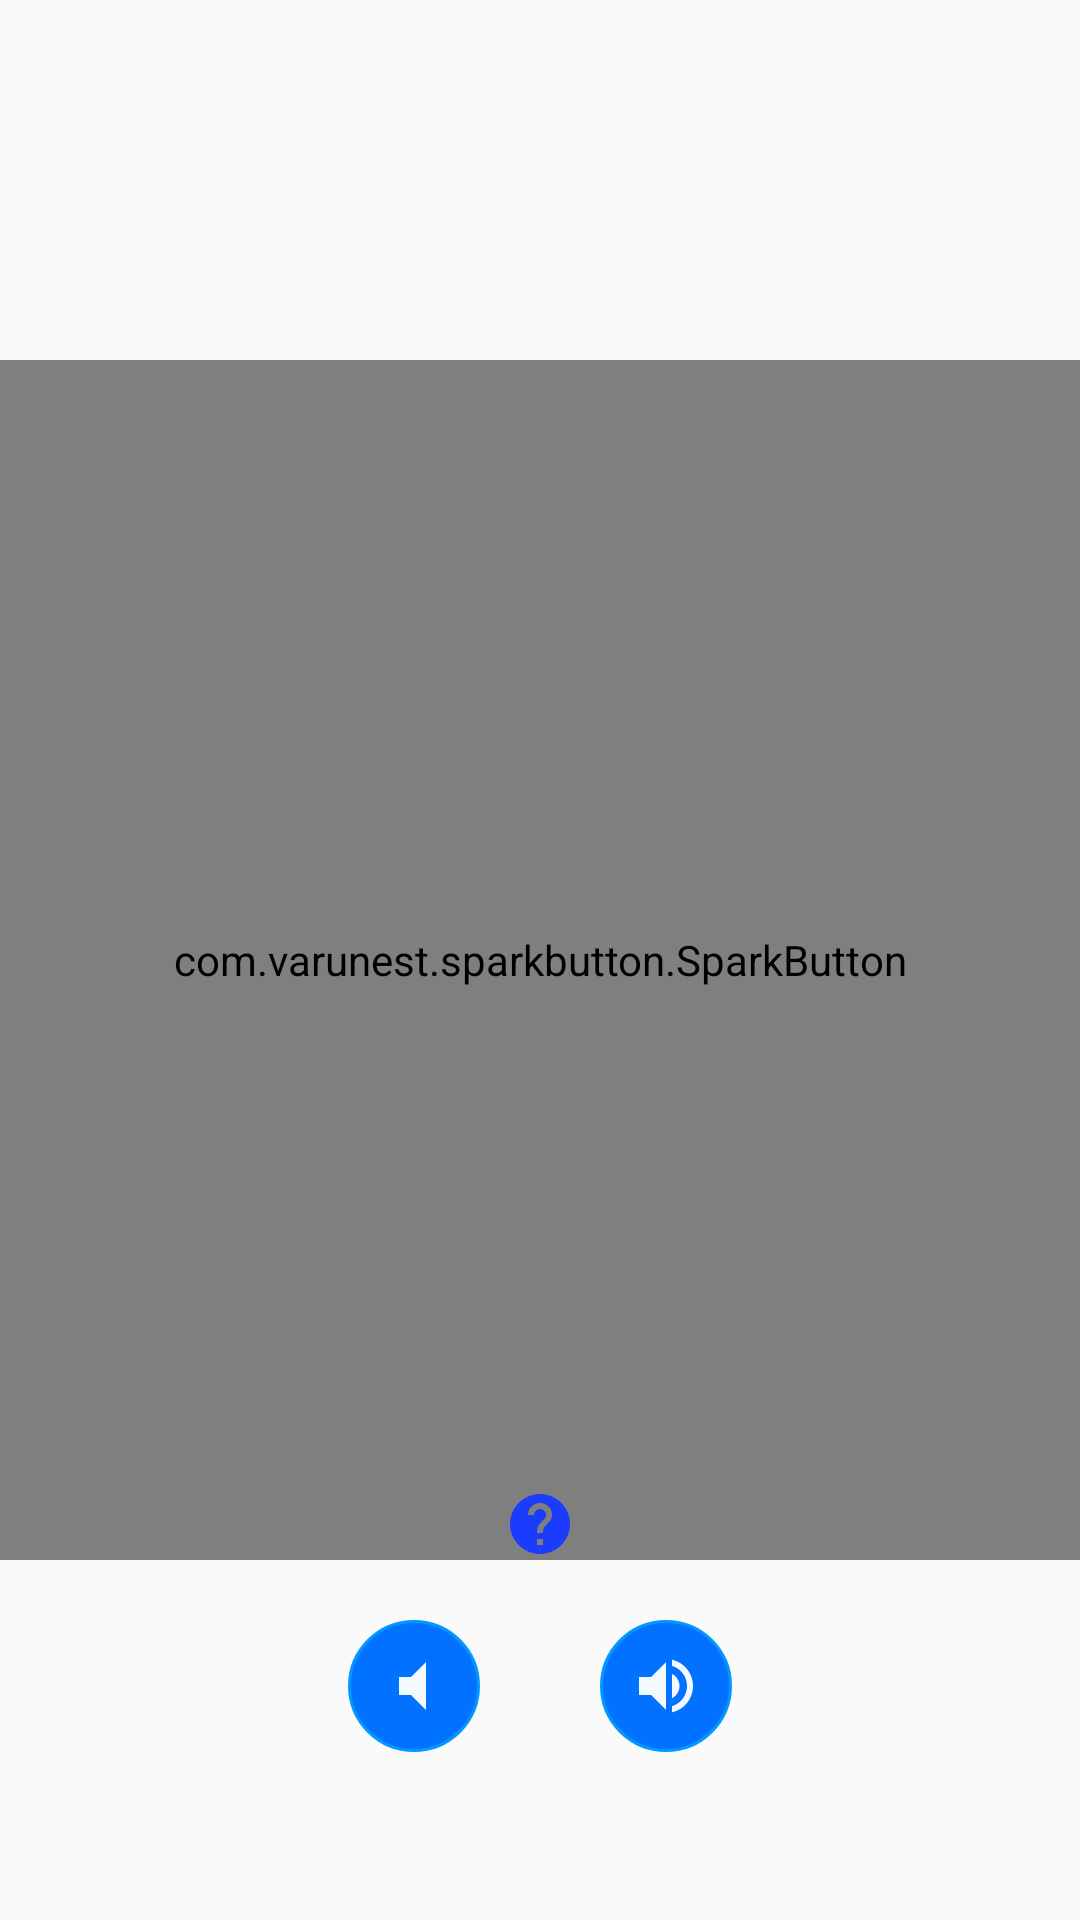

Here is an Android app screen rendered from its layout file. Give the layout XML and the strings, colors and styles it references.
<!-- AndroidManifest.xml: application theme AppTheme -->
<!-- res/layout/home_activity.xml -->
<?xml version="1.0" encoding="utf-8"?>
<RelativeLayout android:layout_width="match_parent"
    android:layout_height="match_parent"
    xmlns:android="http://schemas.android.com/apk/res/android"
    android:orientation="vertical"
    xmlns:app="http://schemas.android.com/apk/res-auto"
    android:layout_gravity="center">
<LinearLayout
    android:layout_width="match_parent"
    android:layout_height="wrap_content"
    android:gravity="center"
    android:id="@+id/VolumLayoutID"
android:layout_below="@id/spark_button"
    >
    <ImageButton
        android:layout_width="wrap_content"
        android:layout_height="wrap_content"
        android:padding="10dp"
        android:id="@+id/downbtn"
        android:layout_margin="20dp"
        android:background="@drawable/background_pressed_selector"
        android:src="@drawable/ic_volume_mute_black_24dp"
        />
    <ImageButton
        android:layout_width="wrap_content"
        android:layout_height="wrap_content"
        android:id="@+id/upbtn"
        android:layout_margin="20dp"
        android:background="@drawable/background_pressed_selector"
        android:src="@drawable/ic_volume_up_black_24dp"
        android:padding="10dp"/>


</LinearLayout>
    <TextView
        android:layout_width="match_parent"
        android:layout_height="wrap_content"
        android:id="@+id/HebrewSttID"
        android:layout_marginTop="30dp"
        android:textSize="35sp"
        android:gravity="center"
        android:padding="10dp"
        android:textColor="@color/blue"/>

    <TextView
        android:layout_width="match_parent"
        android:layout_height="wrap_content"
        android:textColor="@color/blue"
        android:textStyle="italic"
        android:textSize="30sp"
        android:gravity="center"
        android:layout_above="@id/HelpButtonHomeID"
        android:layout_marginBottom="30dp"
        android:id="@+id/PressTextID"
        style="@style/TextAppearance.AppCompat"
        android:text="@string/Press_Button"

        />


    <com.varunest.sparkbutton.SparkButton
        android:id="@+id/spark_button"
        android:layout_centerInParent="true"
        android:layout_width="400dp"
        android:layout_height="400dp"
        app:sparkbutton_activeImage="@drawable/voicerecognitionactive"
        app:sparkbutton_inActiveImage="@drawable/voicerecognitioninactive"
        app:sparkbutton_iconSize="180dp"
        app:sparkbutton_primaryColor="@color/bleue"
        app:sparkbutton_secondaryColor="@color/green" />

    
        
        
        
        
        
        

        

    <ImageView
        android:layout_width="match_parent"
        android:layout_height="wrap_content"
        android:src="@drawable/ic_help_blue_24dp"
        android:id="@+id/HelpButtonHomeID"
        android:layout_above="@id/VolumLayoutID"
        />
    <ImageView
        android:layout_width="match_parent"
        android:layout_height="wrap_content"
        android:layout_marginTop="450dp"
        android:id="@+id/result_pic"
        android:layout_below="@id/spark_button"/>


</RelativeLayout>
<!-- resources referenced by this layout -->
<resources>
  <color name="bleue">#0B5EEC</color>
  <color name="blue">#0099FF</color>
  <color name="green">#0BEC43</color>
  <!-- drawable background_pressed_selector (drawable) -->
  <?xml version="1.0" encoding="utf-8"?>
  <selector xmlns:android="http://schemas.android.com/apk/res/android">
  <item android:state_pressed="true"
      android:drawable="@drawable/background_send_pressed_shape"/>
      <item android:state_pressed="false"
          android:drawable="@drawable/send_selector"/>
  </selector>
  <!-- drawable ic_help_blue_24dp (drawable-v21) -->
  <vector android:height="24dp" android:tint="#1C3CFD"
      android:viewportHeight="24.0" android:viewportWidth="24.0"
      android:width="24dp" xmlns:android="http://schemas.android.com/apk/res/android">
      <path android:fillColor="#FF000000" android:pathData="M12,2C6.48,2 2,6.48 2,12s4.48,10 10,10 10,-4.48 10,-10S17.52,2 12,2zM13,19h-2v-2h2v2zM15.07,11.25l-0.9,0.92C13.45,12.9 13,13.5 13,15h-2v-0.5c0,-1.1 0.45,-2.1 1.17,-2.83l1.24,-1.26c0.37,-0.36 0.59,-0.86 0.59,-1.41 0,-1.1 -0.9,-2 -2,-2s-2,0.9 -2,2L8,9c0,-2.21 1.79,-4 4,-4s4,1.79 4,4c0,0.88 -0.36,1.68 -0.93,2.25z"/>
  </vector>
  <!-- drawable ic_volume_mute_black_24dp (drawable) -->
  <vector android:height="24dp" android:tint="#F2FAFF"
      android:viewportHeight="24.0" android:viewportWidth="24.0"
      android:width="24dp" xmlns:android="http://schemas.android.com/apk/res/android">
      <path android:fillColor="#FF000000" android:pathData="M7,9v6h4l5,5V4l-5,5H7z"/>
  </vector>
  <!-- drawable ic_volume_up_black_24dp (drawable) -->
  <vector android:height="24dp" android:tint="#F2FAFF"
      android:viewportHeight="24.0" android:viewportWidth="24.0"
      android:width="24dp" xmlns:android="http://schemas.android.com/apk/res/android">
      <path android:fillColor="#FF000000" android:pathData="M3,9v6h4l5,5L12,4L7,9L3,9zM16.5,12c0,-1.77 -1.02,-3.29 -2.5,-4.03v8.05c1.48,-0.73 2.5,-2.25 2.5,-4.02zM14,3.23v2.06c2.89,0.86 5,3.54 5,6.71s-2.11,5.85 -5,6.71v2.06c4.01,-0.91 7,-4.49 7,-8.77s-2.99,-7.86 -7,-8.77z"/>
  </vector>
  <!-- drawable voicerecognitionactive: png bitmap (drawable-v21, 30909 bytes) -->
  <!-- drawable voicerecognitioninactive: png bitmap (drawable-v21, 15879 bytes) -->
  <string name="Press_Button">Press for command</string>
  <style name="AppTheme" parent="Theme.AppCompat.Light.DarkActionBar">"&gt;
          
          <item name="windowActionBar">false</item>
          <item name="windowNoTitle">true</item>
  
      </style>
  <!-- drawable background_send_pressed_shape (drawable) -->
  <?xml version="1.0" encoding="utf-8"?>
  <selector xmlns:android="http://schemas.android.com/apk/res/android">
      <item>
          <shape xmlns:android="http://schemas.android.com/apk/res/android"
              android:shape="oval">
  
              <stroke
                  android:width="1dp"
                  android:color="@color/blue" />
              <solid android:color="@color/marine"/>
          </shape>
      </item>
  
  </selector>
  <!-- drawable send_selector (drawable) -->
  <?xml version="1.0" encoding="utf-8"?>
  <selector xmlns:android="http://schemas.android.com/apk/res/android">
      <item>
          <shape xmlns:android="http://schemas.android.com/apk/res/android"
              android:shape="oval">
  
              <stroke
                  android:width="1dp"
                  android:color="@color/blue" />
              <solid android:color="@color/BlueFonce"/>
          </shape>
      </item>
  
  </selector>
  <color name="marine">#061B86</color>
  <color name="BlueFonce">#0072ff</color>
</resources>
